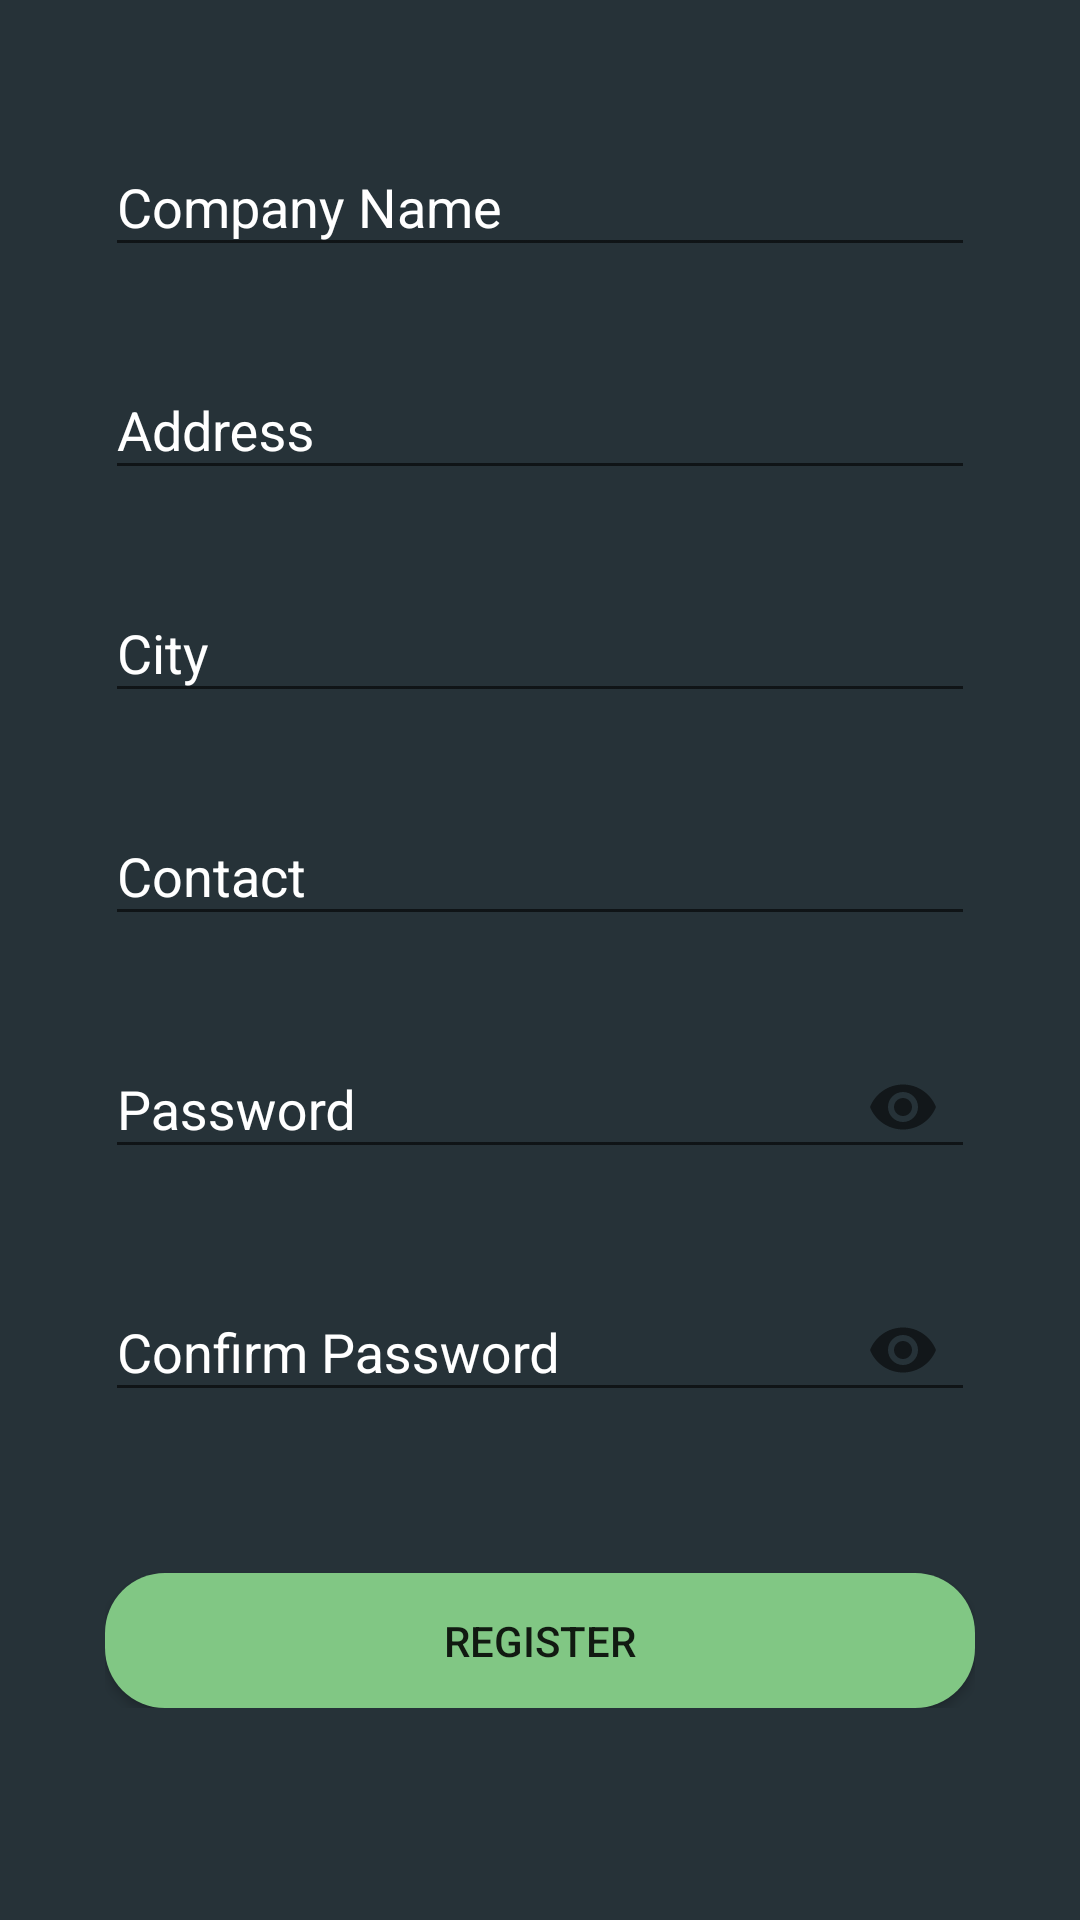

This screen was rendered from an Android layout file. Write that file and the resources it references.
<!-- AndroidManifest.xml: application theme AppTheme -->
<!-- res/layout/company_activity_sign_up.xml -->
<?xml version="1.0" encoding="utf-8"?>
<ScrollView xmlns:android="http://schemas.android.com/apk/res/android"
    xmlns:app="http://schemas.android.com/apk/res-auto"
    xmlns:tools="http://schemas.android.com/tools"
    android:layout_width="match_parent"
    android:layout_height="match_parent"
    android:orientation="vertical"
    android:background="#263238"
    android:padding="5dp"
    tools:context=".CompanySignUp">
    <LinearLayout
        android:layout_width="match_parent"
        android:layout_height="match_parent"
        android:orientation="vertical"
        android:padding="30dp"
        >
    <com.google.android.material.textfield.TextInputLayout

        android:layout_width="match_parent"
        android:layout_height="wrap_content"
        app:errorEnabled="true"
        android:textColorHint="#ffffffff"
        android:textColor="#ffffffff"
        app:hintTextAppearance="@style/MyAppearance">

        <com.google.android.material.textfield.TextInputEditText
            android:id="@+id/companyname"
            android:layout_width="match_parent"
            android:layout_height="wrap_content"
            android:hint="Company Name"
            android:textColor="#ffffff"
            android:inputType="text"
            >
        </com.google.android.material.textfield.TextInputEditText>

    </com.google.android.material.textfield.TextInputLayout>
    <com.google.android.material.textfield.TextInputLayout

        android:layout_width="match_parent"
        android:layout_height="wrap_content"
        android:textColorHint="#ffffffff"
        android:textColor="#ffffffff"
        app:hintTextAppearance="@style/MyAppearance"

        app:errorEnabled="true">

        <com.google.android.material.textfield.TextInputEditText
            android:id="@+id/address"
            android:layout_width="match_parent"
            android:layout_height="wrap_content"
            android:hint="Address"
            android:textColor="#ffffff"
            android:inputType="text"
            >
        </com.google.android.material.textfield.TextInputEditText>

    </com.google.android.material.textfield.TextInputLayout>
    <com.google.android.material.textfield.TextInputLayout

        android:layout_width="match_parent"
        android:layout_height="wrap_content"
        android:textColorHint="#ffffffff"
        android:textColor="#ffffffff"
        app:hintTextAppearance="@style/MyAppearance"
        app:errorEnabled="true">

        <com.google.android.material.textfield.TextInputEditText
            android:id="@+id/city"
            android:layout_width="match_parent"
            android:layout_height="wrap_content"
            android:textColor="#ffffff"
            android:hint="City"
            android:inputType="text"
            >
        </com.google.android.material.textfield.TextInputEditText>

    </com.google.android.material.textfield.TextInputLayout>
    <com.google.android.material.textfield.TextInputLayout

        android:layout_width="match_parent"
        android:layout_height="wrap_content"
        android:textColorHint="#ffffffff"
        android:textColor="#ffffffff"
        app:hintTextAppearance="@style/MyAppearance"
        app:errorEnabled="true">

        <com.google.android.material.textfield.TextInputEditText
            android:id="@+id/contact"
            android:layout_width="match_parent"
            android:layout_height="wrap_content"
            android:hint="Contact"
            android:textColor="#ffffff"
            android:inputType="text"
            >
        </com.google.android.material.textfield.TextInputEditText>

    </com.google.android.material.textfield.TextInputLayout>
    <com.google.android.material.textfield.TextInputLayout

        android:layout_width="match_parent"
        android:layout_height="wrap_content"
        android:textColorHint="#ffffffff"
        android:textColor="#ffffffff"
        app:hintTextAppearance="@style/MyAppearance"
        app:errorEnabled="true"
        app:passwordToggleEnabled="true">

        <com.google.android.material.textfield.TextInputEditText
            android:id="@+id/password"
            android:layout_width="match_parent"
            android:layout_height="wrap_content"
            android:hint="Password"
            android:textColor="#ffffff"
            android:inputType="textPassword"
            >
        </com.google.android.material.textfield.TextInputEditText>

    </com.google.android.material.textfield.TextInputLayout>
    <com.google.android.material.textfield.TextInputLayout
        android:layout_width="match_parent"
        android:layout_height="wrap_content"
        app:errorEnabled="true"
        android:textColorHint="#ffffffff"
        android:textColor="#ffffffff"
        app:hintTextAppearance="@style/MyAppearance"
        app:passwordToggleEnabled="true">

        <com.google.android.material.textfield.TextInputEditText
            android:layout_width="match_parent"
            android:id="@+id/confirmpassword"
            android:layout_height="wrap_content"
            android:textColor="#ffffff"
            android:hint="Confirm Password"
            android:inputType="textPassword"
            >
        </com.google.android.material.textfield.TextInputEditText>

    </com.google.android.material.textfield.TextInputLayout>


    <Button
        android:id="@+id/register"
        android:layout_width="match_parent"
        android:layout_height="45dp"
        android:layout_gravity="center"
        android:layout_marginTop="30dp"
        android:background="@drawable/styled_button1"
        android:text="Register" />


</LinearLayout>
</ScrollView>
<!-- resources referenced by this layout -->
<resources>
  <!-- drawable styled_button1 (drawable) -->
  <?xml version="1.0" encoding="utf-8"?>
  <selector xmlns:android="http://schemas.android.com/apk/res/android">
      <item>
          <shape
              android:shape="rectangle">
  
              <corners
                  android:bottomLeftRadius="20dp"
                  android:bottomRightRadius="20dp"
                  android:topLeftRadius="20dp"
                  android:topRightRadius="20dp"
                  android:radius="10dp"/>
              <solid
                  android:color="#81C784"/>
          </shape>
      </item>
      <item
          android:state_pressed="true">
  
          <shape
              android:shape="rectangle">
  
              <corners
                  android:bottomLeftRadius="20dp"
                  android:bottomRightRadius="20dp"
                  android:topLeftRadius="20dp"
                  android:topRightRadius="20dp"
                  android:radius="10dp"/>
              <solid
                  android:color="#81C784"/>
          </shape>
      </item>
  </selector>
  <style name="MyAppearance" parent="TextAppearance.AppCompat">
          <item name="android:textColor">#ffffff</item>
      </style>
  <style name="AppTheme" parent="Theme.AppCompat.Light.DarkActionBar">
          <item name="colorPrimary">#FF364149</item>
          <item name="colorPrimaryDark">#FF364149</item>
          <item name="colorAccent">#FF364149</item>
  
      </style>
</resources>
